Labelled photos from "prepared_dataset", an image-classification folder in Vedant-1724/GestureBot-Ai. The possible labels are: hazardous, non-hazardous.

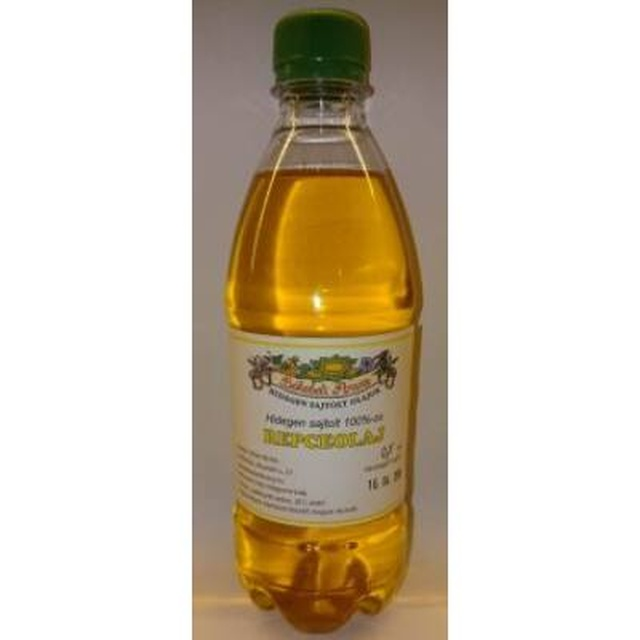
Label: non-hazardous

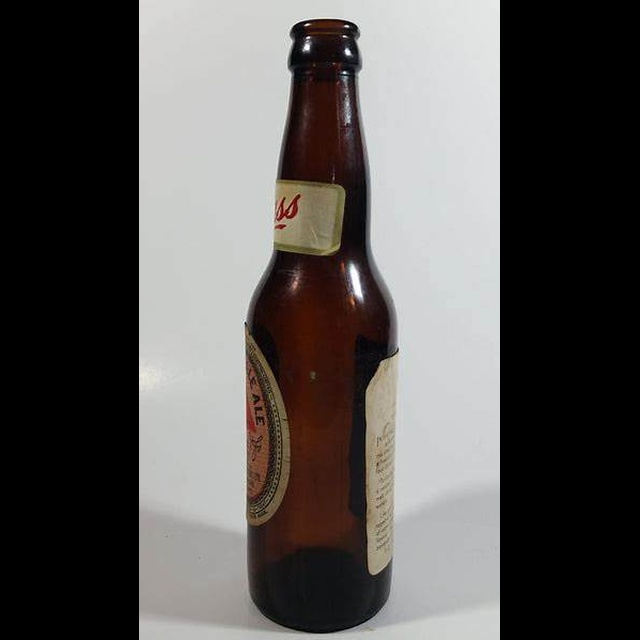
Label: hazardous

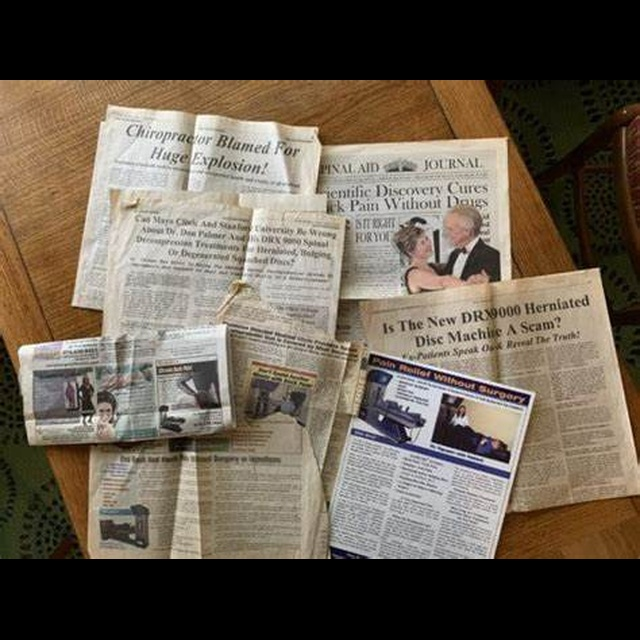
Label: non-hazardous

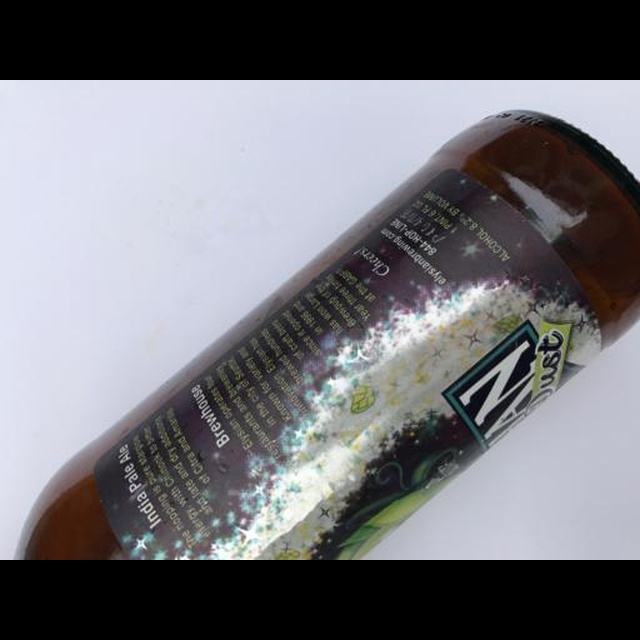
Label: hazardous

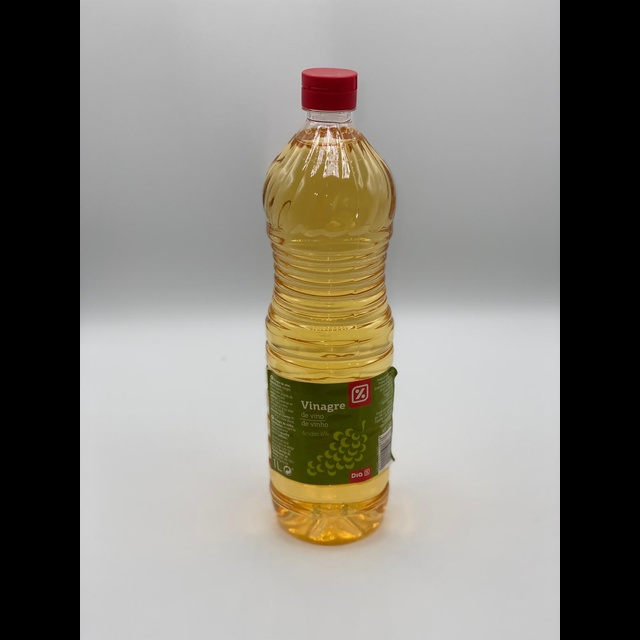
Label: non-hazardous

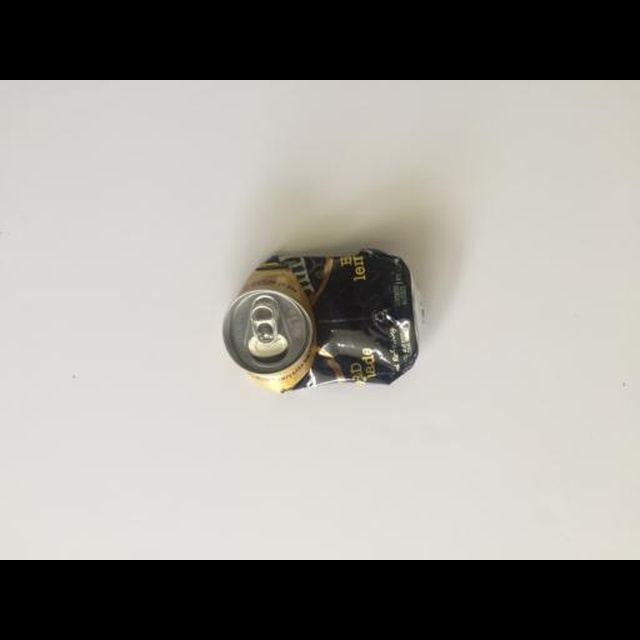
Label: hazardous
